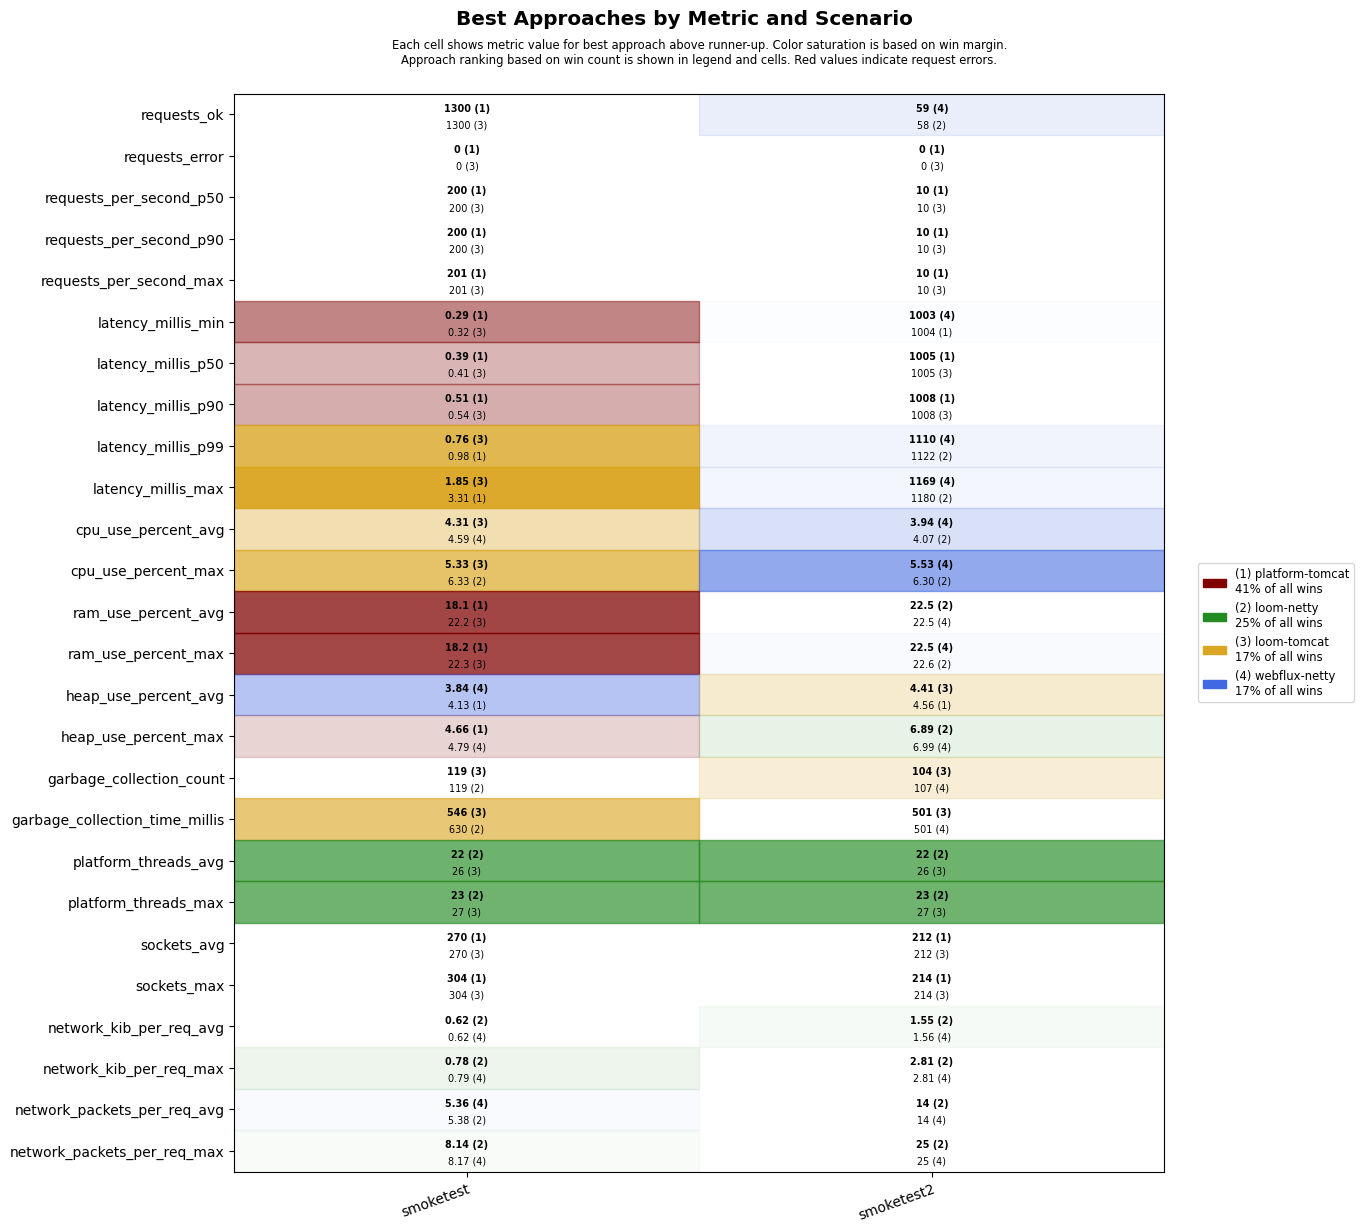

Values plotted in this chart, from the file beside it:
scenario, approach, requests_ok, requests_error, requests_per_second_p50, requests_per_second_p90, requests_per_second_max, latency_millis_min, latency_millis_p50, latency_millis_p90, latency_millis_p99, latency_millis_max, cpu_use_percent_avg, cpu_use_percent_max, ram_use_percent_avg, ram_use_percent_max, heap_use_percent_avg, heap_use_percent_max, garbage_collection_count, garbage_collection_time_millis, platform_threads_avg, platform_threads_max, sockets_avg, sockets_max
smoketest, platform-tomcat, 1300, 0, 200, 200, 201, 0.29, 0.39, 0.51, 0.98, 3.31, 5.10, 7.36, 18.1, 18.2, 4.13, 4.66, 126, 644, 73, 74, 270, 304
smoketest, loom-tomcat, 1300, 0, 200, 200, 201, 0.32, 0.41, 0.54, 0.76, 1.85, 4.31, 5.33, 22.2, 22.3, 5.09, 6.64, 119, 546, 26, 27, 270, 304
smoketest, loom-netty, 1300, 0, 200, 200, 201, 0.40, 0.53, 0.71, 1.15, 6.12, 4.65, 6.33, 22.3, 22.5, 4.74, 6.38, 119, 630, 22, 23, 270, 304
smoketest, webflux-netty, 1300, 0, 200, 200, 201, 0.38, 0.50, 0.67, 1.11, 3.72, 4.59, 6.76, 22.5, 22.6, 3.84, 4.79, 119, 630, 26, 27, 270, 304
smoketest2, platform-tomcat, 56, 0, 10, 10, 10, 1004, 1005, 1008, 1385, 1440, 4.48, 6.34, 22.7, 22.8, 4.56, 10.2, 119, 566, 38, 40, 212, 214
smoketest2, loom-tomcat, 56, 0, 10, 10, 10, 1004, 1005, 1008, 1396, 1452, 4.47, 8.27, 22.9, 22.9, 4.41, 10.7, 104, 501, 26, 27, 212, 214
smoketest2, loom-netty, 58, 0, 10, 10, 10, 1004, 1006, 1008, 1122, 1180, 4.07, 6.30, 22.5, 22.6, 5.42, 6.89, 110, 520, 22, 23, 212, 214
smoketest2, webflux-netty, 59, 0, 10, 10, 10, 1003, 1005, 1008, 1110, 1169, 3.94, 5.53, 22.5, 22.5, 6.07, 6.99, 107, 501, 26, 27, 212, 214
